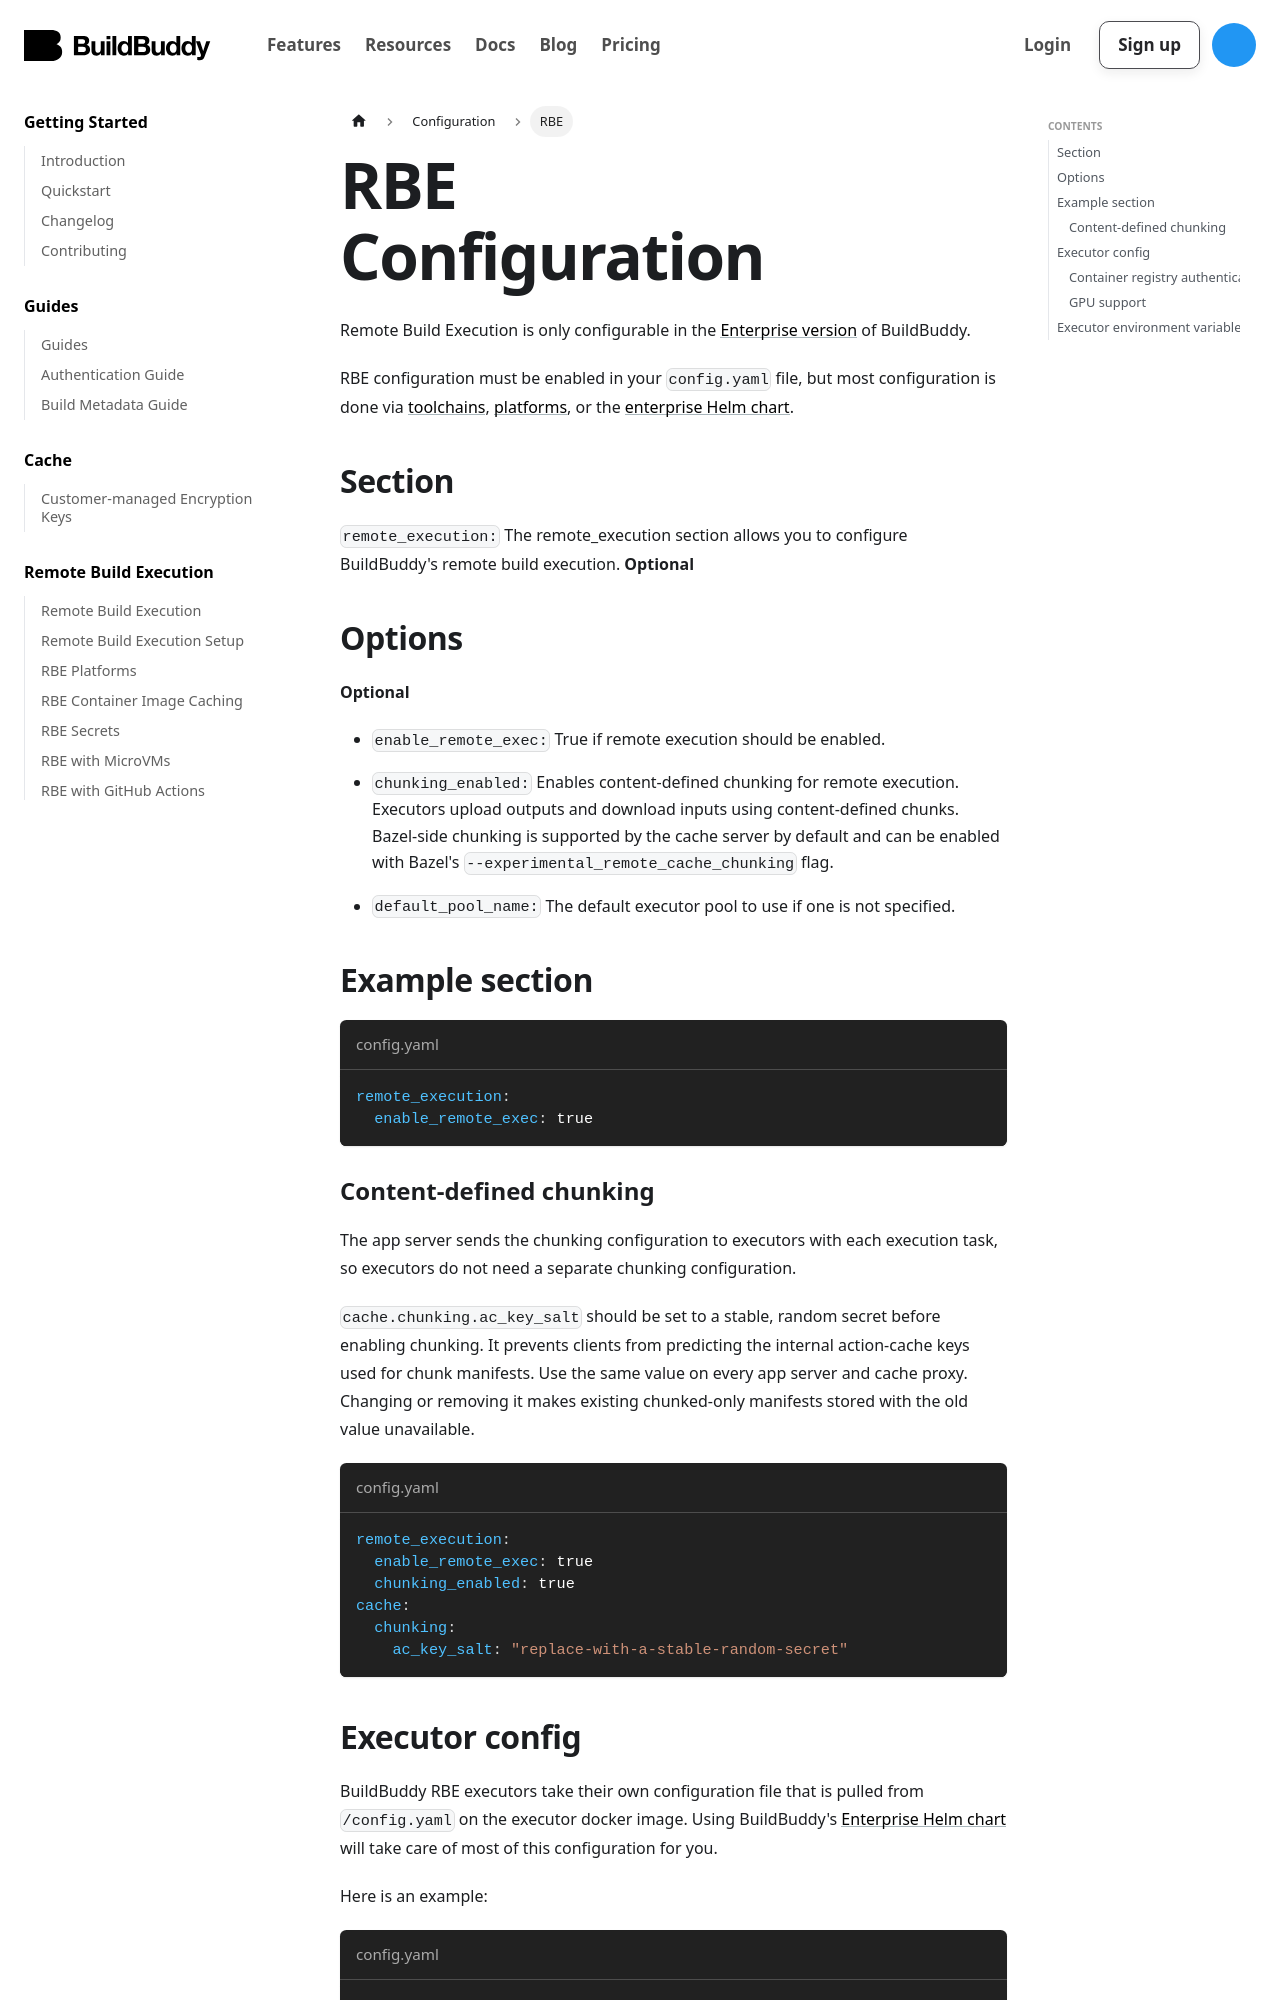

repository: buildbuddy-io/buildbuddy · page: docs/config-rbe/index.html · generator: docusaurus

---
id: config-rbe
title: RBE Configuration
sidebar_label: RBE
---

Remote Build Execution is only configurable in the [Enterprise version](enterprise.md) of BuildBuddy.

RBE configuration must be enabled in your `config.yaml` file, but most configuration is done via [toolchains](rbe-setup.md), [platforms](rbe-platforms.md), or the [enterprise Helm chart](enterprise-helm).

## Section

`remote_execution:` The remote_execution section allows you to configure BuildBuddy's remote build execution. **Optional**

## Options

**Optional**

- `enable_remote_exec:` True if remote execution should be enabled.
- `chunking_enabled:` Enables content-defined chunking for remote execution. Executors upload outputs and download inputs using content-defined chunks. Bazel-side chunking is supported by the cache server by default and can be enabled with Bazel's `--experimental_remote_cache_chunking` flag.
- `default_pool_name:` The default executor pool to use if one is not specified.

## Example section

```yaml title="config.yaml"
remote_execution:
  enable_remote_exec: true
```

### Content-defined chunking

The app server sends the chunking configuration to executors with each execution task, so executors do not need a separate chunking configuration.

`cache.chunking.ac_key_salt` should be set to a stable, random secret before enabling chunking. It prevents clients from predicting the internal action-cache keys used for chunk manifests. Use the same value on every app server and cache proxy. Changing or removing it makes existing chunked-only manifests stored with the old value unavailable.

```yaml title="config.yaml"
remote_execution:
  enable_remote_exec: true
  chunking_enabled: true
cache:
  chunking:
    ac_key_salt: "replace-with-a-stable-random-secret"
```

## Executor config

BuildBuddy RBE executors take their own configuration file that is pulled from `/config.yaml` on the executor docker image. Using BuildBuddy's [Enterprise Helm chart](enterprise-helm.md) will take care of most of this configuration for you.

Here is an example:

```yaml title="config.yaml"
executor:
  app_target: "grpcs://your.buildbuddy.install:443"
  root_directory: "/buildbuddy/remotebuilds/"
  local_cache_directory: "/buildbuddy/filecache/"
  local_cache_size_bytes: 5000000000 # 5GB
  docker_socket: /var/run/docker.sock
```
